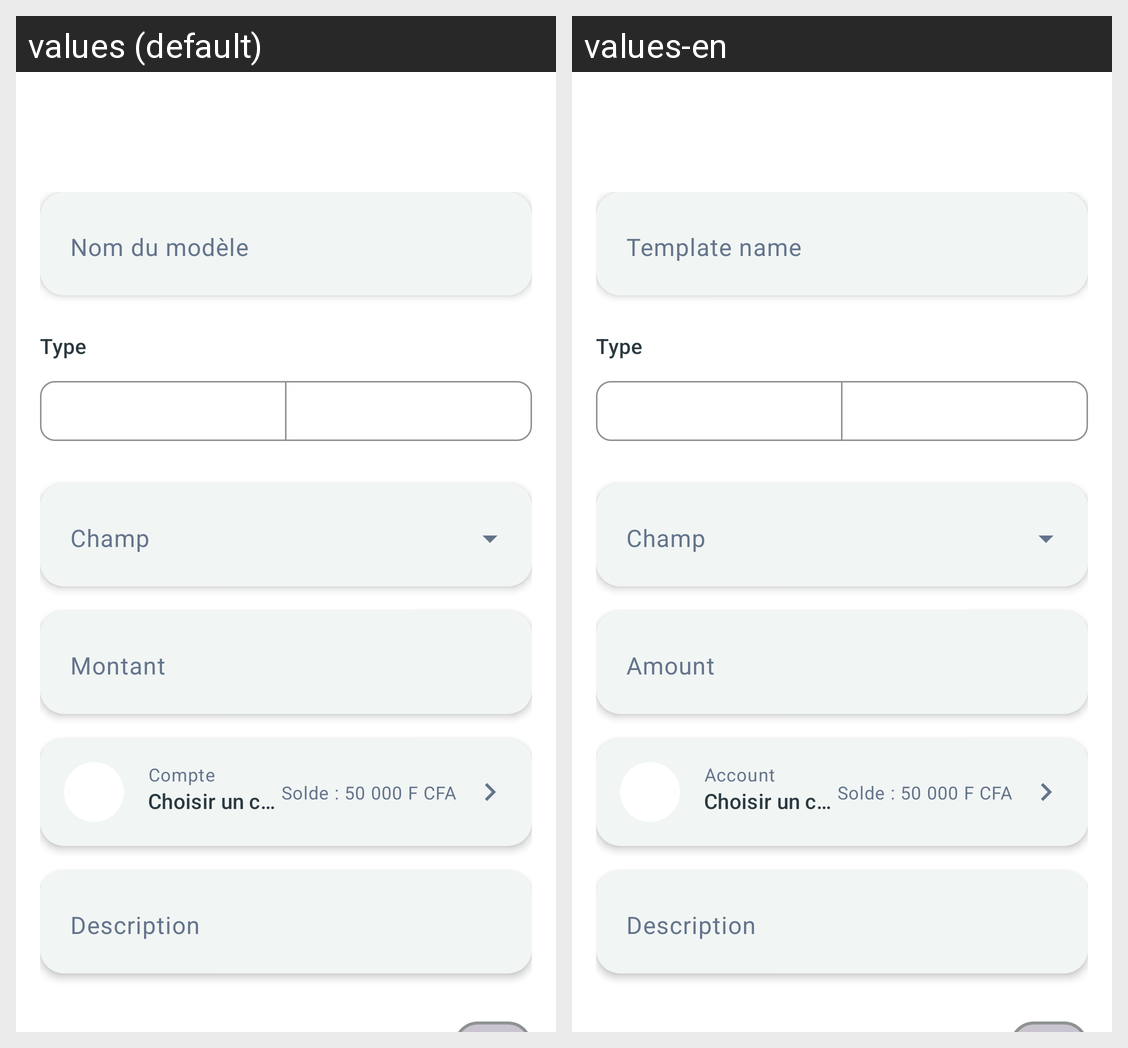

The Android screen above is rendered under two locales of the same app. Produce the string resources it draws, with the default and per-locale values.
Android screen res/layout/fragment_marketplace_form.xml rendered under 2 locales, left to right: values (default), values-en. Device: Nexus 5 (rendered at 1080×1920; each locale shown at half size, 540×960, under a caption strip naming it); theme Theme.Arzikina.
Strings drawn on this screen, with the default value and each locale's value (text and hints the layout hard-codes, and strings that could not be matched under every locale, appear in the picture but are not listed):

marketplace_form_name_label
  values: Nom du modèle
  values-en: Template name

recurring_transaction_form_type_label
  values: Type
  values-en: Type

recurring_transaction_form_amount_label
  values: Montant
  values-en: Amount

recurring_transaction_form_description_label
  values: Description
  values-en: Description

transaction_form_account_label
  values: Compte
  values-en: Account
